Image classification data set "split" (edwardchristi4n/UTS_DeepLearning on GitHub). Class labels (3): bakpia, gudeg, sate klathak.

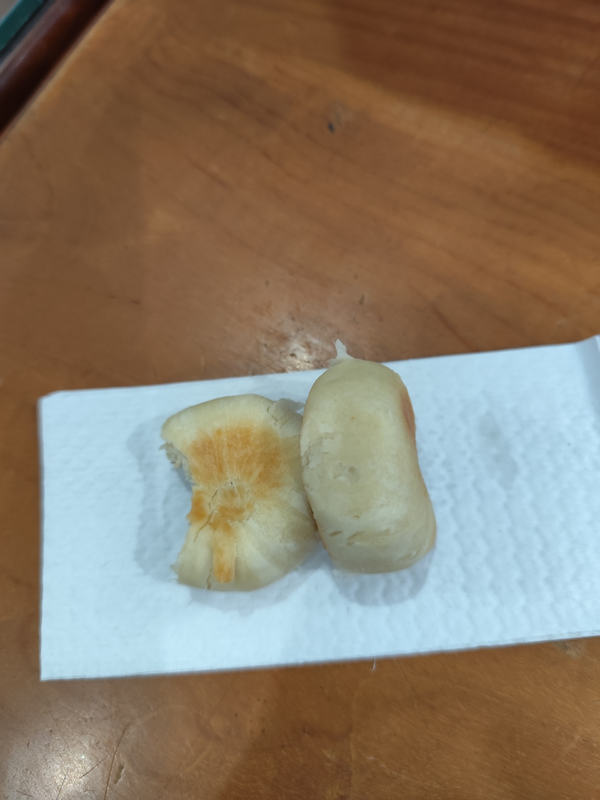
Label: bakpia

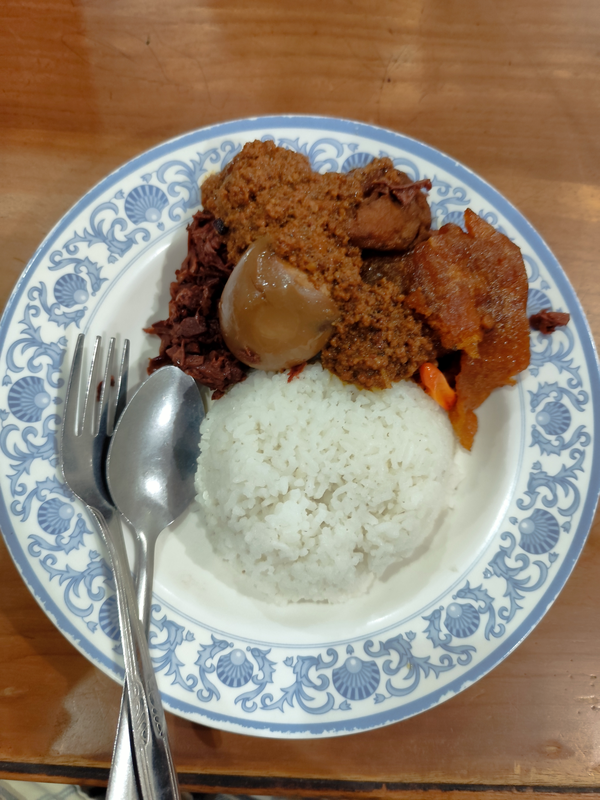
Label: gudeg

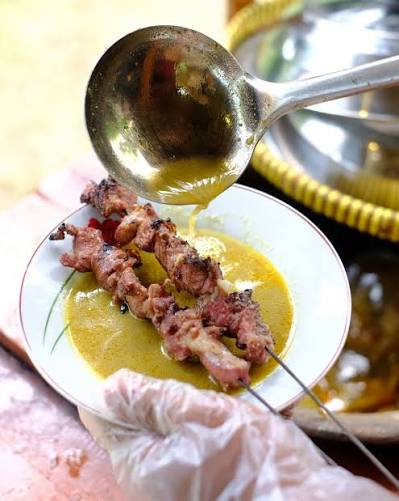
Label: sate klathak

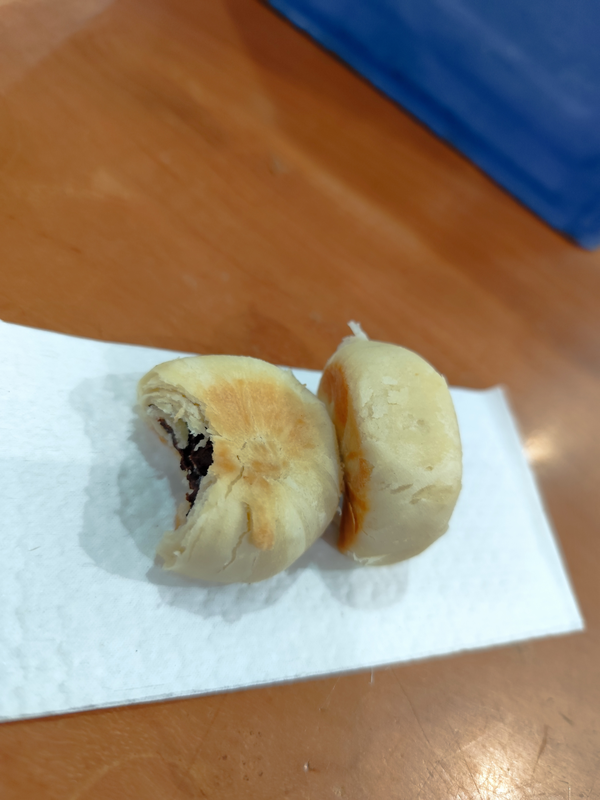
Label: bakpia

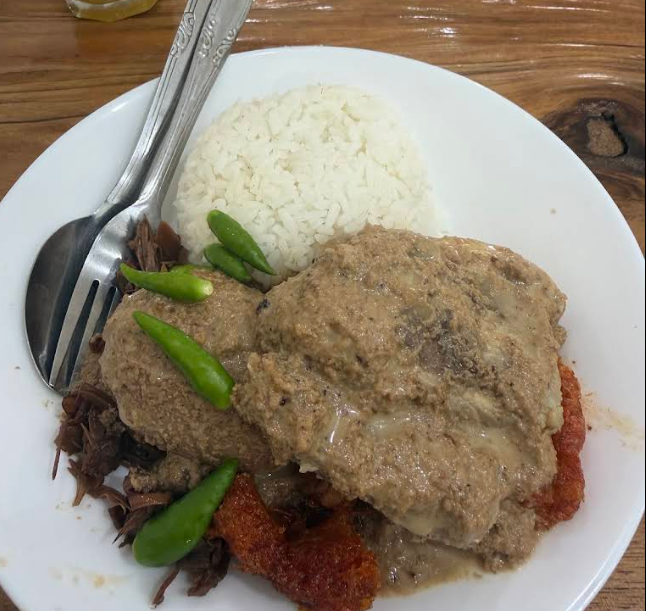
Label: gudeg

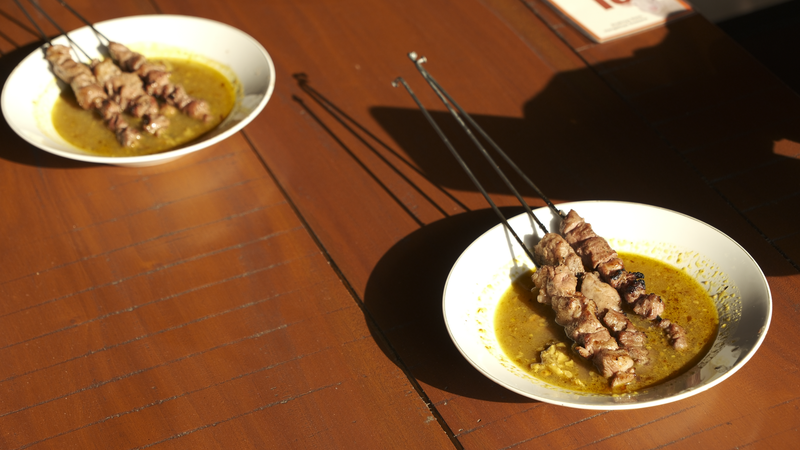
Label: sate klathak
